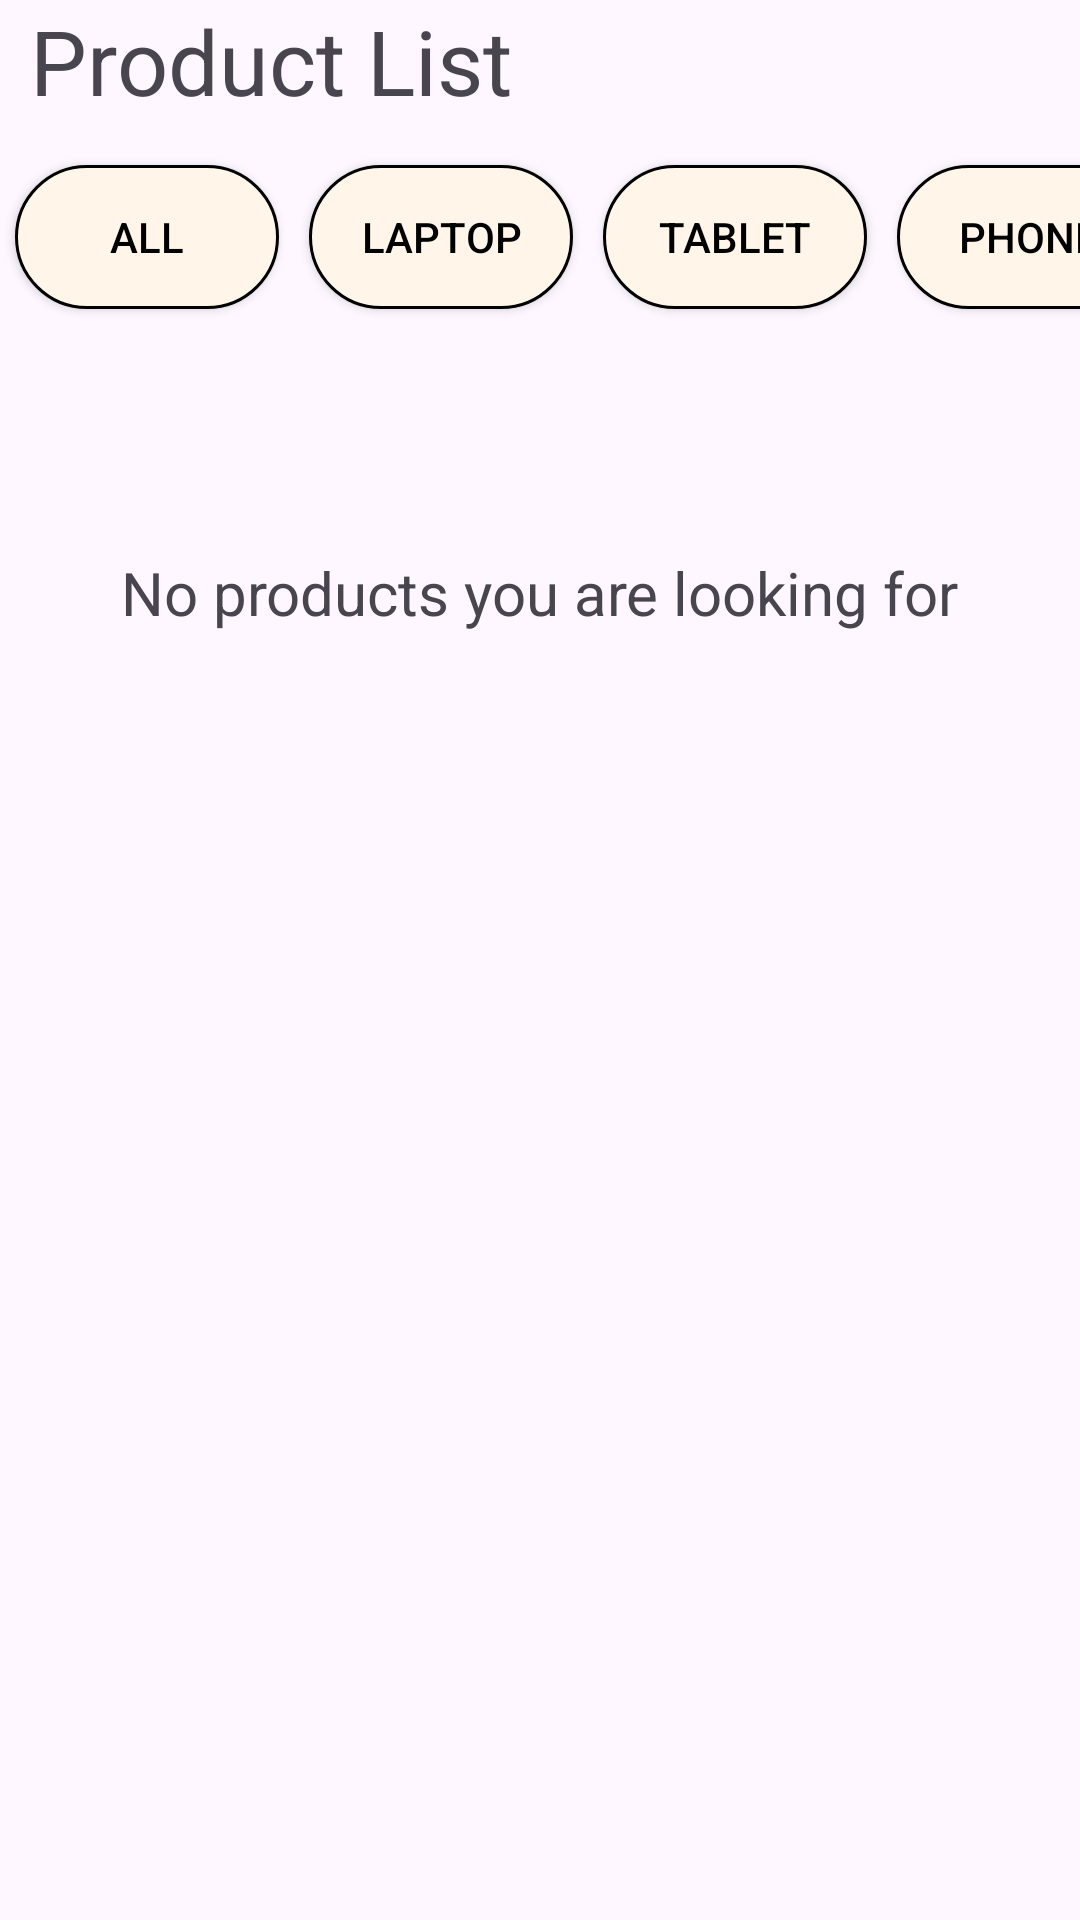

The Android layout XML behind this screen, and the referenced resources:
<!-- AndroidManifest.xml: application theme Theme.Egear -->
<!-- res/layout/fragment_home.xml -->
<?xml version="1.0" encoding="utf-8"?>
<androidx.constraintlayout.widget.ConstraintLayout xmlns:android="http://schemas.android.com/apk/res/android"
    xmlns:app="http://schemas.android.com/apk/res-auto"
    xmlns:tools="http://schemas.android.com/tools"
    android:layout_width="match_parent"
    android:layout_height="match_parent"
    tools:context=".tabs.HomeFragment">

    
    <TextView
        android:id="@+id/textView8"
        android:layout_width="wrap_content"
        android:layout_height="wrap_content"
        android:layout_marginLeft="10dp"
        android:text="Product List"
        android:textAlignment="center"
        android:textSize="30sp"
        app:layout_constraintStart_toStartOf="parent"
        app:layout_constraintTop_toTopOf="parent" />

    <HorizontalScrollView
        android:id="@+id/filter_scroll_view"
        android:layout_width="match_parent"
        android:layout_height="wrap_content"
        android:layout_marginTop="50dp"
        android:fillViewport="true"
        android:scrollbars="none"
        app:layout_constraintTop_toTopOf="parent">

        <LinearLayout
            android:layout_width="wrap_content"
            android:layout_height="match_parent"
            android:orientation="horizontal">

            <androidx.appcompat.widget.AppCompatButton
                android:id="@+id/button1"
                android:layout_width="wrap_content"
                android:layout_height="wrap_content"
                android:layout_margin="5dp"
                android:layout_weight="1"
                android:background="@drawable/button_background"
                android:text="All"
                android:textColor="@color/black" />

            <androidx.appcompat.widget.AppCompatButton
                android:id="@+id/button2"
                android:layout_width="wrap_content"
                android:layout_height="wrap_content"
                android:layout_margin="5dp"
                android:layout_weight="1"
                android:background="@drawable/button_background"
                android:text="Laptop"
                android:textColor="@color/black" />

            <androidx.appcompat.widget.AppCompatButton
                android:id="@+id/button3"
                android:layout_width="wrap_content"
                android:layout_height="wrap_content"
                android:layout_margin="5dp"
                android:layout_weight="1"
                android:background="@drawable/button_background"
                android:text="Tablet"
                android:textColor="@color/black" />

            <androidx.appcompat.widget.AppCompatButton
                android:id="@+id/button4"
                android:layout_width="wrap_content"
                android:layout_height="wrap_content"
                android:layout_margin="5dp"
                android:layout_weight="1"
                android:background="@drawable/button_background"
                android:text="Phone"
                android:textColor="@color/black" />

            <androidx.appcompat.widget.AppCompatButton
                android:id="@+id/button5"
                android:layout_width="wrap_content"
                android:layout_height="wrap_content"
                android:layout_margin="5dp"
                android:layout_weight="1"
                android:background="@drawable/button_background"
                android:text="Mouse"
                android:textColor="@color/black" />

        </LinearLayout>
    </HorizontalScrollView>



    <androidx.recyclerview.widget.RecyclerView
        android:id="@+id/product_recycler_view"
        android:layout_width="408dp"
        android:layout_height="620dp"
        android:layout_marginTop="117dp"
        app:layout_constraintEnd_toEndOf="parent"
        app:layout_constraintHorizontal_bias="0.0"
        app:layout_constraintStart_toStartOf="parent"
        app:layout_constraintTop_toTopOf="parent"
        tools:ignore="MissingConstraints">

    </androidx.recyclerview.widget.RecyclerView>

    <TextView
        android:id="@+id/no_product_found"
        android:layout_width="wrap_content"
        android:layout_height="wrap_content"
        android:layout_marginTop="184dp"
        android:text="No products you are looking for"
        android:textSize="20dp"
        app:layout_constraintEnd_toEndOf="parent"
        app:layout_constraintStart_toStartOf="parent"
        app:layout_constraintTop_toTopOf="parent" />

    <ProgressBar
        android:id="@+id/progressBar"
        style="?android:attr/progressBarStyle"
        android:layout_width="wrap_content"
        android:layout_height="wrap_content"
        android:layout_marginTop="420dp"
        app:layout_constraintEnd_toEndOf="parent"
        app:layout_constraintStart_toStartOf="parent"
        app:layout_constraintTop_toTopOf="parent" />

</androidx.constraintlayout.widget.ConstraintLayout>
<!-- resources referenced by this layout -->
<resources>
  <color name="black">#FF000000</color>
  <!-- drawable button_background (drawable) -->
  <?xml version="1.0" encoding="utf-8"?>
  <selector xmlns:android="http://schemas.android.com/apk/res/android">
      <item android:state_selected="true" android:drawable="@drawable/button_selected"/>
      <item android:drawable="@drawable/button_unselected"/>
  </selector>
  <style name="Theme.Egear" parent="Base.Theme.Egear" />
  <!-- drawable button_selected (drawable) -->
  <?xml version="1.0" encoding="utf-8"?>
  <shape xmlns:android="http://schemas.android.com/apk/res/android">
      <solid android:color="#FF7F3E"/>
      <corners android:radius="38dp"/>
      <stroke android:width="1dp" android:color="@color/black"/>
  </shape>
  <!-- drawable button_unselected (drawable) -->
  <?xml version="1.0" encoding="utf-8"?>
  <shape xmlns:android="http://schemas.android.com/apk/res/android">
      <solid android:color="#FFF6E9"/>
      <corners android:radius="38dp"/>
      <stroke android:width="1dp" android:color="@color/black"/>
  </shape>
  <style name="Base.Theme.Egear" parent="Theme.Material3.DayNight.NoActionBar">
          
          
      </style>
</resources>
